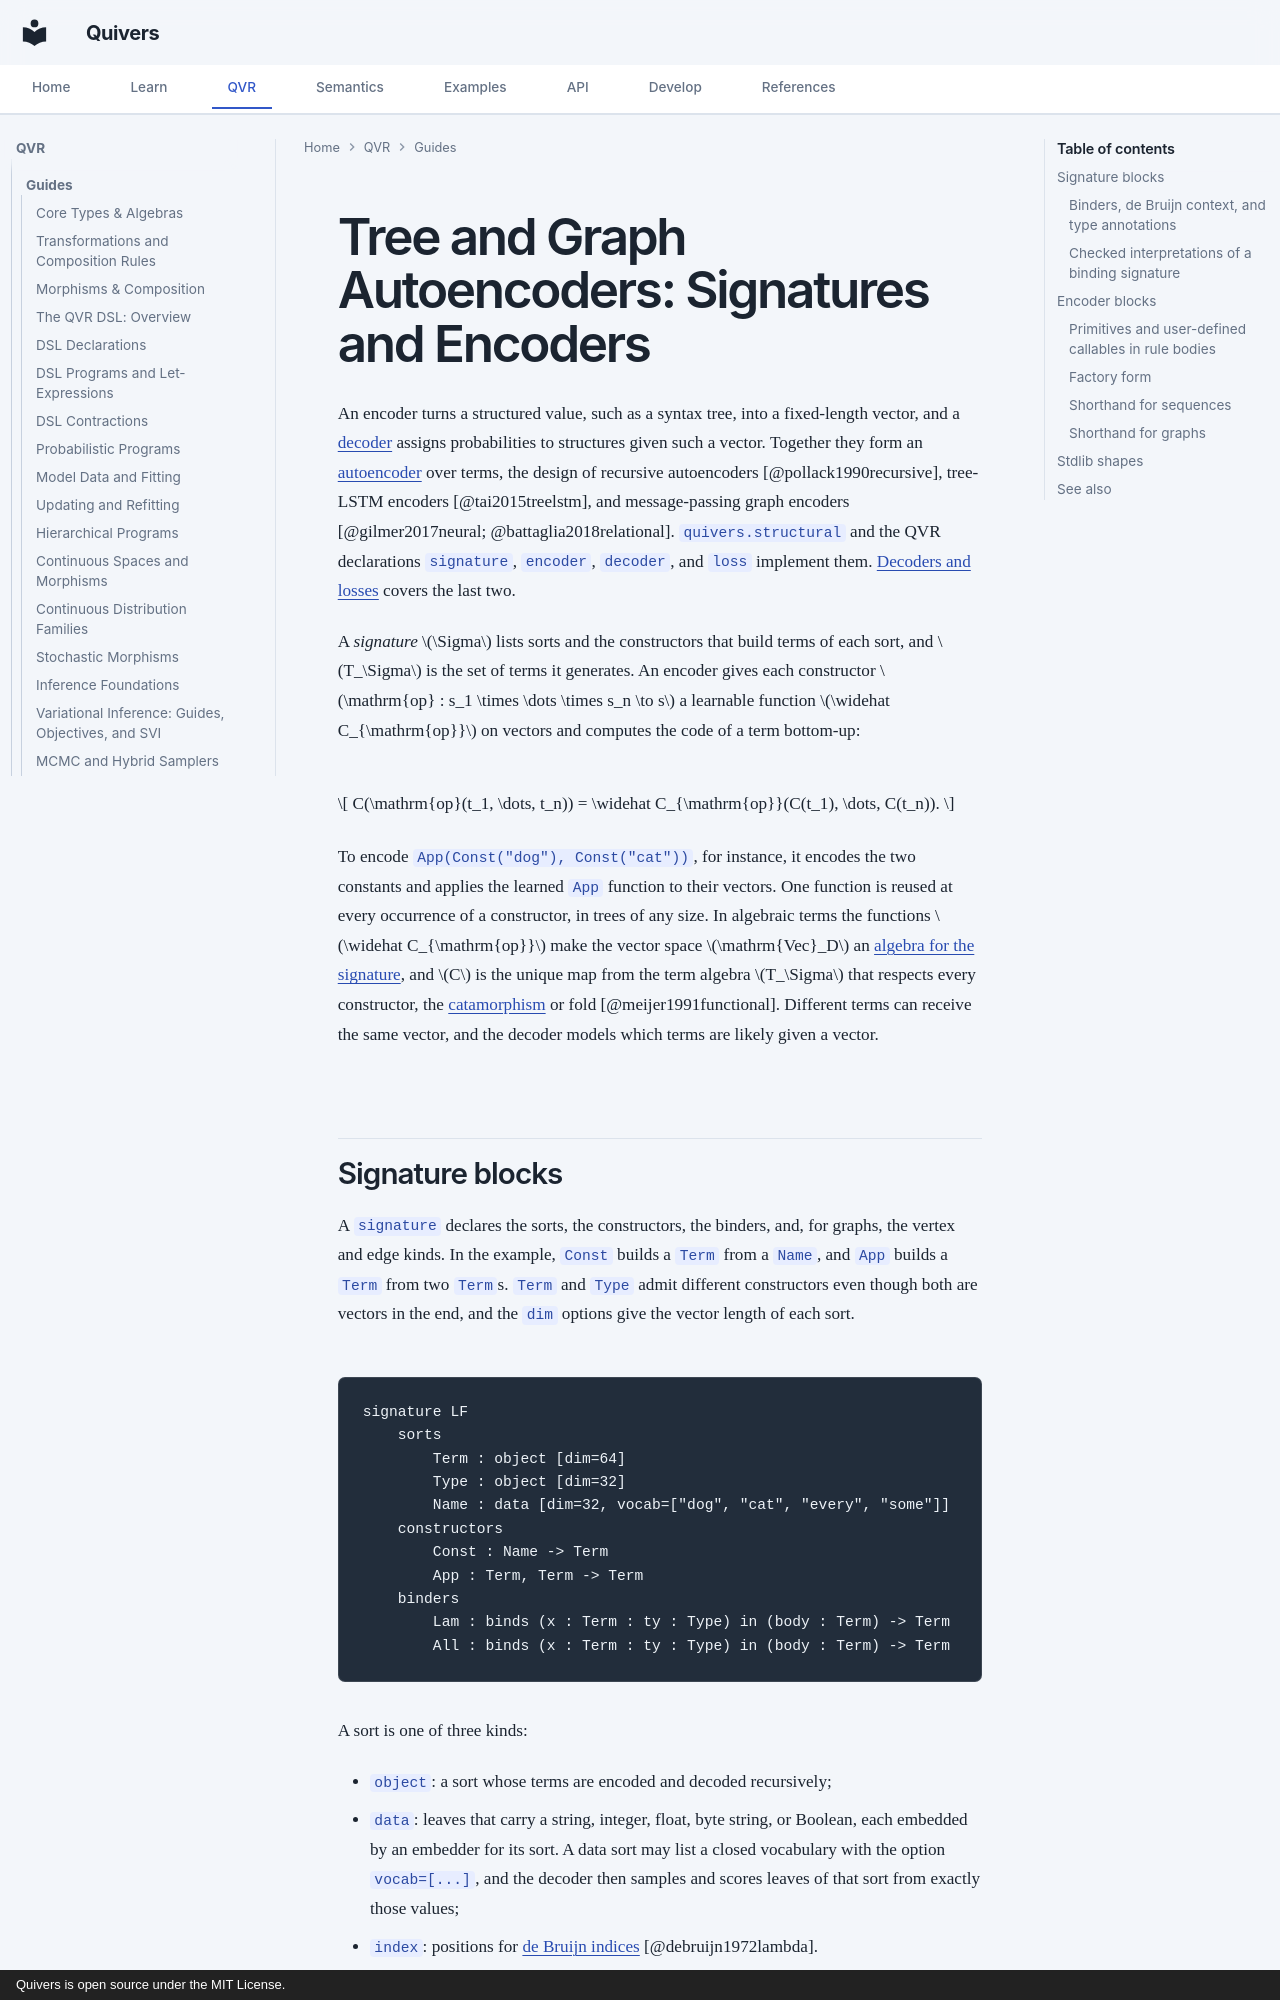

repository: quivers-dev/quivers · page: guides/structural-compression-signatures-and-encoders/index.html · generator: mkdocs · copyright: Quivers is open source under the MIT License.

# Tree and Graph Autoencoders: Signatures and Encoders

An encoder turns a structured value, such as a syntax tree, into a fixed-length
vector, and a [decoder](structural-compression-decoders-and-losses.md#decoder-blocks)
assigns probabilities to structures given such a vector. Together they form an
[autoencoder](https://en.wikipedia.org/wiki/Autoencoder) over terms, the design of
recursive autoencoders [@pollack1990recursive], tree-LSTM encoders
[@tai2015treelstm], and message-passing graph encoders
[@gilmer2017neural; @battaglia2018relational]. `quivers.structural` and the QVR
declarations `signature`, `encoder`, `decoder`, and `loss` implement them.
[Decoders and losses](structural-compression-decoders-and-losses.md) covers the last
two.

A *signature* $\Sigma$ lists sorts and the constructors that build terms of each
sort, and $T_\Sigma$ is the set of terms it generates. An encoder gives each
constructor $\mathrm{op} : s_1 \times \dots \times s_n \to s$ a learnable function
$\widehat C_{\mathrm{op}}$ on vectors and computes the code of a term bottom-up:

$$
C(\mathrm{op}(t_1, \dots, t_n)) = \widehat C_{\mathrm{op}}(C(t_1), \dots, C(t_n)).
$$

To encode `App(Const("dog"), Const("cat"))`, for instance, it encodes the two
constants and applies the learned `App` function to their vectors. One function is
reused at every occurrence of a constructor, in trees of any size. In algebraic terms
the functions $\widehat C_{\mathrm{op}}$ make the vector space $\mathrm{Vec}_D$ an
[algebra for the signature](https://ncatlab.org/nlab/show/algebra+for+an+endofunctor),
and $C$ is the unique map from the term algebra $T_\Sigma$ that respects every
constructor, the [catamorphism](https://en.wikipedia.org/wiki/Catamorphism) or fold
[@meijer1991functional]. Different terms can receive the same vector, and the decoder
models which terms are likely given a vector.
